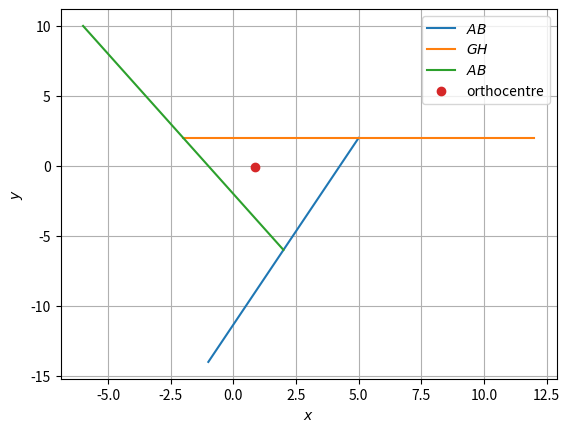

Generate this figure with matplotlib:
import numpy as np
import matplotlib.pyplot as plt

# def line_intersect(p,q):
# 	P = np.matrix([[p[0][0],-1],[q[0][0],-1]])
# 	c = -np.matrix([[p[1][0]],[q[1][0]]])
# 	return np.linalg.inv(P)*c	

def line_coeff(A,B):
	p = np.zeros((2,1))
	p[0] = (A[1]-B[1])/(A[0]-B[0])
	p[1] = (A[0]*B[1]-A[1]*B[0])/(A[0]-B[0])
	return p

def line_gen(A,B):
  len =20
  x_AB = np.zeros((2,len))
  lam_1 = np.linspace(-1,1,len)
  for i in range(len):
    temp1 = A + lam_1[i]*(B-A)
    x_AB[:,i]= temp1.T
  return x_AB

k =2
g= np.array([k,-3*k])
h= np.array([5,k])
i = np.array([-k,2])
m = np.matrix(([k, 5, -k],[-3*k,k,2],[1,1,1]))

A= np.array(([5+k,k-2],[2*k,-2-(3*k)]))
a = np.linalg.inv(A)
# print(a)
c= k*np.array([11-(4*k),8-(3*k)])
b = np.matmul(a,c)
print("orthocentre: ")
print(b)
print("area: ")
f = np.linalg.det(m)
print(f)

x_gh = line_gen(g,h)
x_hi = line_gen(h,i)
x_ig = line_gen(i,g)

plt.figure()
plt.plot(x_gh[0,:],x_gh[1,:],label='$AB$')
plt.plot(x_hi[0,:],x_hi[1,:],label='$GH$')
plt.plot(x_ig[0,:],x_ig[1,:],label='$AB$')
plt.plot(b[0],b[1],'o',label='orthocentre')
# plt.plot(x_DA[0,:],x_DA[1,:],label='$GH$')
plt.xlabel('$x$')
plt.ylabel('$y$')
plt.legend(loc='best')
plt.grid()
plt.show()
